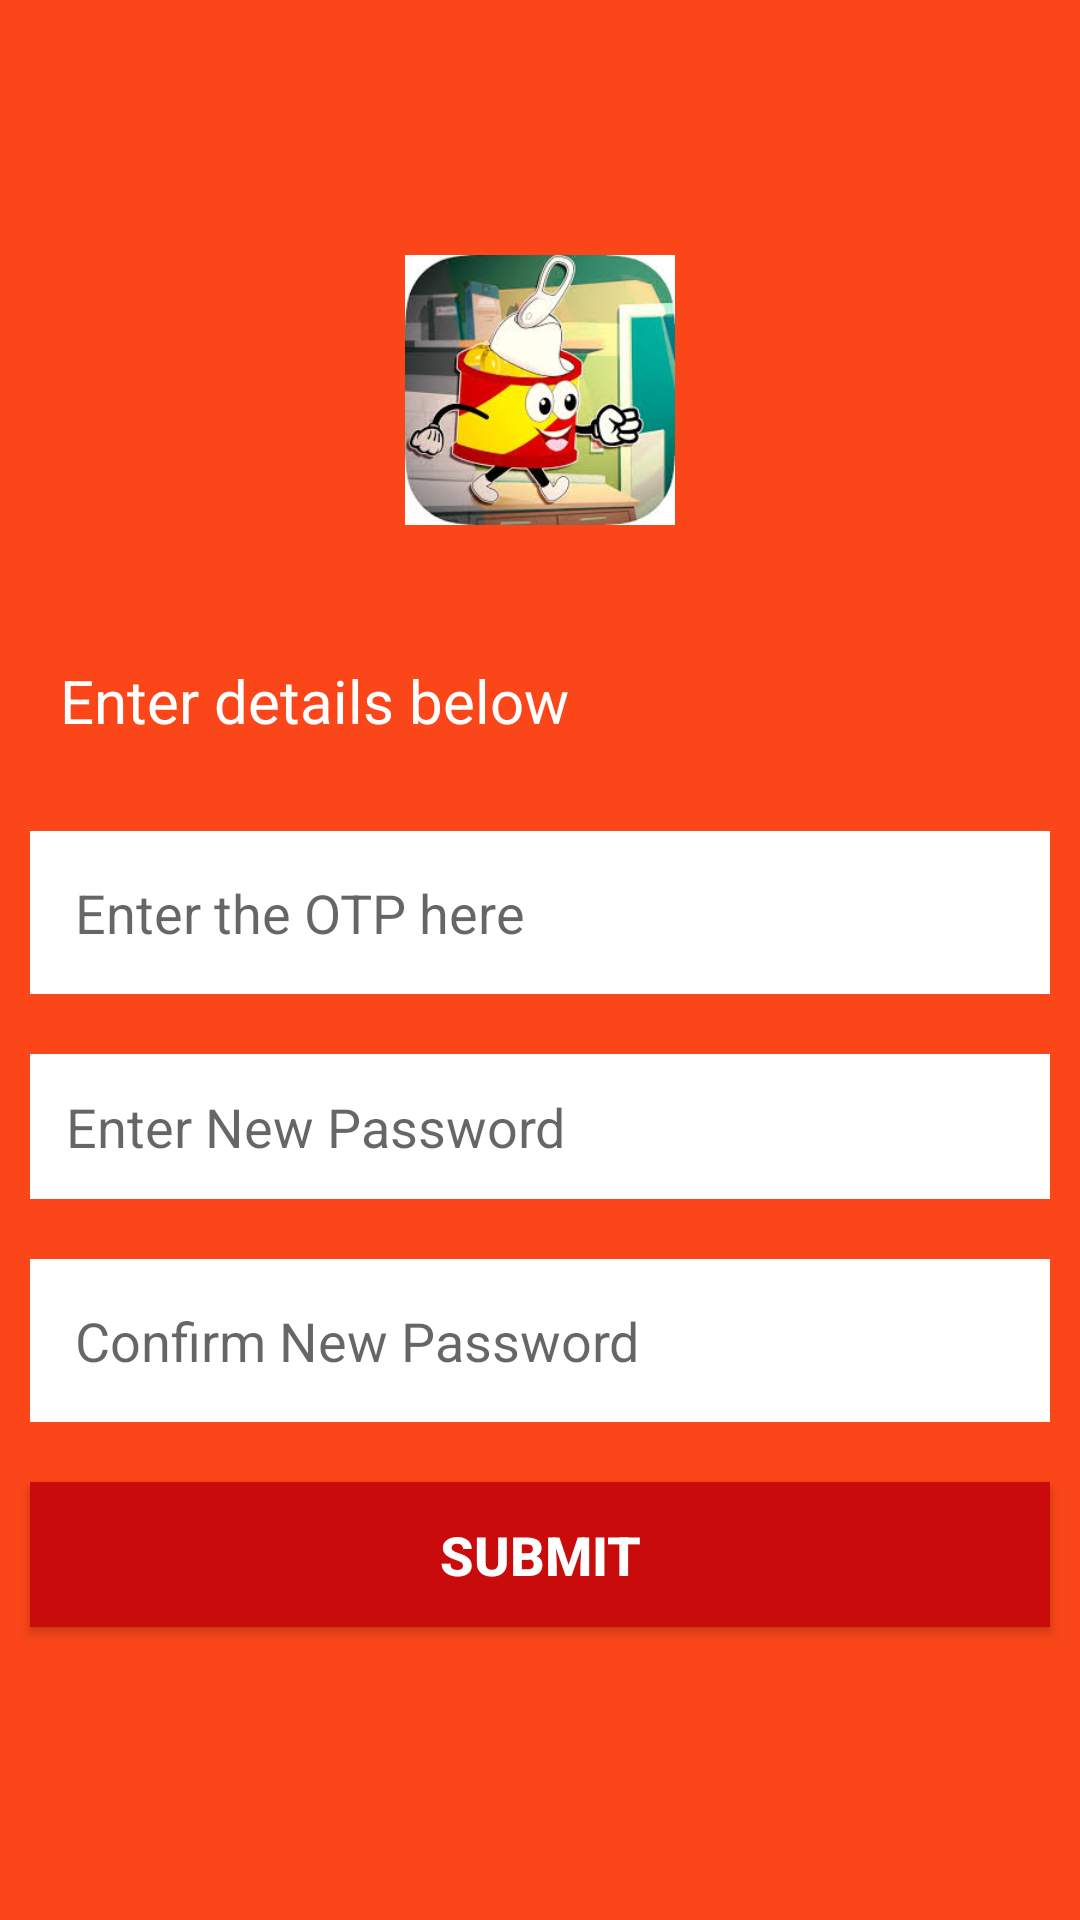

Produce the Android XML layout that renders to this screen, including the resource entries it uses.
<!-- AndroidManifest.xml: application theme AppTheme -->
<!-- res/layout/activity_reset_password.xml -->
<?xml version="1.0" encoding="utf-8"?>
<RelativeLayout
    xmlns:android="http://schemas.android.com/apk/res/android"
    xmlns:app="http://schemas.android.com/apk/res-auto"
    xmlns:tools="http://schemas.android.com/tools"
    android:layout_width="match_parent"
    android:layout_height="match_parent"
    android:background="@color/backgroundColor"
    tools:context=".activity.ResetPasswordActivity">





        <ImageView
            android:id="@+id/imgFoodIcon1"
            android:layout_width="100dp"
            android:layout_height="100dp"
            android:layout_centerHorizontal="true"
            android:src="@drawable/foodpic"
            android:layout_marginTop="80dp"
            android:layout_marginBottom="20dp"
            android:padding="5dp"/>
        <TextView

            android:id="@+id/txtEnterInfo"
            android:layout_width="match_parent"
            android:layout_height="wrap_content"
            android:text="Enter details below"
            android:textSize="20dp"
            android:padding="10dp"
            android:layout_below="@+id/imgFoodIcon1"
            android:textColor="#FFFFFF"
            android:layout_margin="10dp"/>
        <EditText
            android:id="@+id/etOTP"
            android:layout_width="match_parent"
            android:layout_height="wrap_content"
            android:layout_below="@+id/txtEnterInfo"
            android:hint="Enter the OTP here"
            android:background="#FFFFFF"
            android:maxLines="1"
            android:maxLength="10"
            android:layout_margin="10dp"
            android:padding="15dp"/>

        <EditText
            android:id="@+id/etNewPassword"
            android:layout_width="match_parent"
            android:layout_height="wrap_content"
            android:layout_below="@+id/etOTP"
            android:hint="Enter New Password"
            android:background="#FFFFFF"
            android:layout_margin="10dp"
            android:padding="12dp"/>

    <EditText
        android:id="@+id/etConfirmNewPassword"
        android:layout_width="match_parent"
        android:layout_height="wrap_content"
        android:layout_below="@+id/etNewPassword"
        android:hint="Confirm New Password"
        android:background="#FFFFFF"
        android:maxLines="1"
        android:maxLength="10"
        android:layout_margin="10dp"
        android:padding="15dp"/>


        <Button
            android:id="@+id/btnSubmit"
            android:layout_below="@+id/etConfirmNewPassword"
            android:layout_width="match_parent"
            android:layout_height="wrap_content"
            android:background="#CA0B0B"
            android:text="Submit"
            android:textStyle="bold"
            android:textSize="18sp"
            android:textColor="#FFFFFF"
            android:layout_margin="10dp"
            android:padding="12dp"/>

    </RelativeLayout>
<!-- resources referenced by this layout -->
<resources>
  <color name="backgroundColor">#FA4619</color>
  <!-- drawable foodpic: jpg bitmap (drawable-v24, 13854 bytes) -->
  <style name="AppTheme" parent="Theme.AppCompat.Light.NoActionBar">
          
  
  
          <item name="colorPrimary">@color/colorPrimary</item>
          <item name="colorPrimaryDark">@color/colorPrimaryDark</item>
          <item name="colorAccent">@color/colorAccent</item>
      </style>
  <color name="colorPrimary">#FA4619</color>
  <color name="colorPrimaryDark">#d12f02</color>
  <color name="colorAccent">#03DAC5</color>
</resources>
